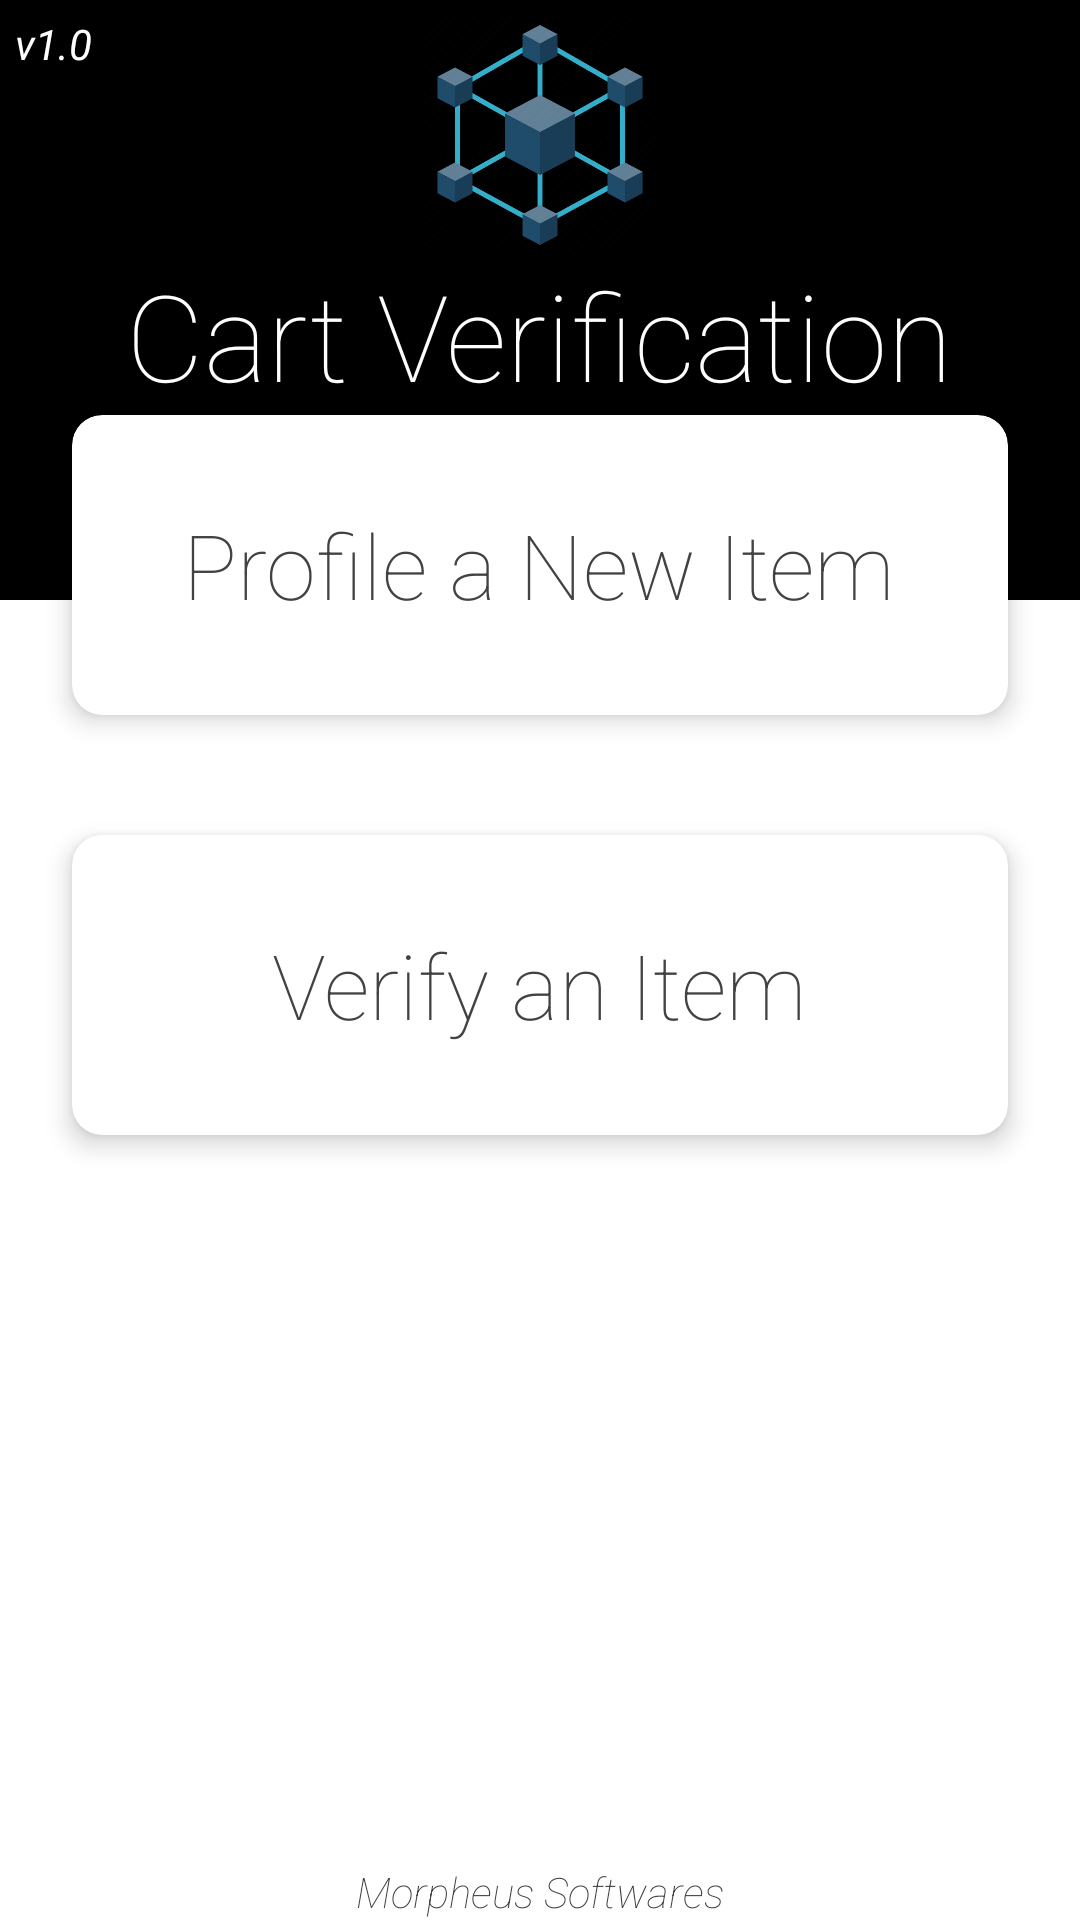

This screen was rendered from an Android layout file. Write that file and the resources it references.
<!-- AndroidManifest.xml: application theme Theme.CartVerification -->
<!-- res/layout/activity_main.xml -->
<?xml version="1.0" encoding="utf-8"?>
<RelativeLayout xmlns:android="http://schemas.android.com/apk/res/android"
    xmlns:app="http://schemas.android.com/apk/res-auto"
    xmlns:tools="http://schemas.android.com/tools"
    android:layout_width="match_parent"
    android:id="@+id/main"
    android:layout_height="match_parent"
    android:background="@color/white"
    tools:context=".Activities.MainActivity">

    <View
        android:id="@+id/mainView"
        android:layout_width="match_parent"
        android:layout_height="200dp"
        android:background="@color/black"
        tools:layout_editor_absoluteY="0dp" />

    <androidx.cardview.widget.CardView
        android:id="@+id/mainNewItem"
        android:layout_width="match_parent"
        android:layout_height="100dp"
        android:layout_below="@id/mainAppTitle"
        android:layout_marginStart="24dp"
        android:layout_marginEnd="24dp"
        app:cardBackgroundColor="@color/white"
        app:cardCornerRadius="10dp"
        app:cardElevation="5dp">

        <RelativeLayout
            android:layout_width="match_parent"
            android:layout_height="match_parent">

            <TextView
                android:id="@+id/mainNItem"
                android:layout_width="wrap_content"
                android:layout_height="wrap_content"
                android:layout_centerInParent="true"
                android:text="Profile a New Item"
                android:textColor="@color/cardview_dark_background"
                android:textSize="30sp" />
        </RelativeLayout>
    </androidx.cardview.widget.CardView>

    <androidx.cardview.widget.CardView
        android:id="@+id/mainRetrieveItem"
        android:layout_width="match_parent"
        android:layout_height="100dp"
        android:layout_below="@id/mainNewItem"
        android:layout_marginStart="24dp"
        android:layout_marginTop="40dp"
        android:layout_marginEnd="24dp"
        app:cardBackgroundColor="@color/white"
        app:cardCornerRadius="10dp"
        app:cardElevation="5dp">

        <RelativeLayout
            android:layout_width="match_parent"
            android:layout_height="match_parent">

            <TextView
                android:id="@+id/mainSItem"
                android:layout_width="wrap_content"
                android:layout_height="wrap_content"
                android:layout_centerInParent="true"
                android:text="Verify an Item"
                android:textColor="@color/cardview_dark_background"
                android:textSize="30sp" />
        </RelativeLayout>
    </androidx.cardview.widget.CardView>

    <ImageView
        android:id="@+id/npc_logo"
        android:layout_width="80dp"
        android:layout_height="80dp"
        android:layout_alignParentTop="true"
        android:layout_centerInParent="true"
        android:layout_marginTop="5dp"
        android:contentDescription="TODO"
        android:src="@drawable/icon"
        tools:ignore="MissingConstraints"
        tools:layout_editor_absoluteY="10dp" />

    <TextView
        android:id="@+id/version"
        android:layout_width="wrap_content"
        android:layout_height="wrap_content"
        android:layout_marginStart="5dp"
        android:layout_marginTop="5dp"
        android:layout_marginEnd="5dp"
        android:layout_marginBottom="5dp"
        android:text="v1.0"
        android:textColor="@color/white"
        android:textSize="14sp"
        android:textStyle="italic|bold"
        tools:ignore="HardcodedText" />

    <TextView
        android:id="@+id/mainAppTitle"
        android:layout_width="wrap_content"
        android:layout_height="wrap_content"
        android:layout_below="@id/npc_logo"
        android:layout_centerInParent="true"
        android:text="Cart Verification"
        android:textColor="@color/white"
        android:textSize="40sp" />

    <TextView
        android:id="@+id/company"
        android:layout_width="wrap_content"
        android:layout_height="wrap_content"
        android:layout_alignParentBottom="true"
        android:layout_centerInParent="true"
        android:text="Morpheus Softwares"
        android:textColor="@color/cardview_dark_background"
        android:textSize="14sp"
        android:textStyle="italic" />
</RelativeLayout>
<!-- resources referenced by this layout -->
<resources>
  <!-- drawable icon: png bitmap (drawable, 35464 bytes) -->
  <style name="Theme.CartVerification" parent="Base.Theme.CartVerification" />
  <style name="Base.Theme.CartVerification" parent="Theme.Material3.DayNight.NoActionBar">
          
          
  
          <item name="fontFamily">sans-serif-thin</item>
      </style>
  <!-- not gathered from this repository: default colours our renderer supplied (Android Studio template values) -->
  <color name="black">#FF000000</color>
  <color name="white">#FFFFFFFF</color>
</resources>
